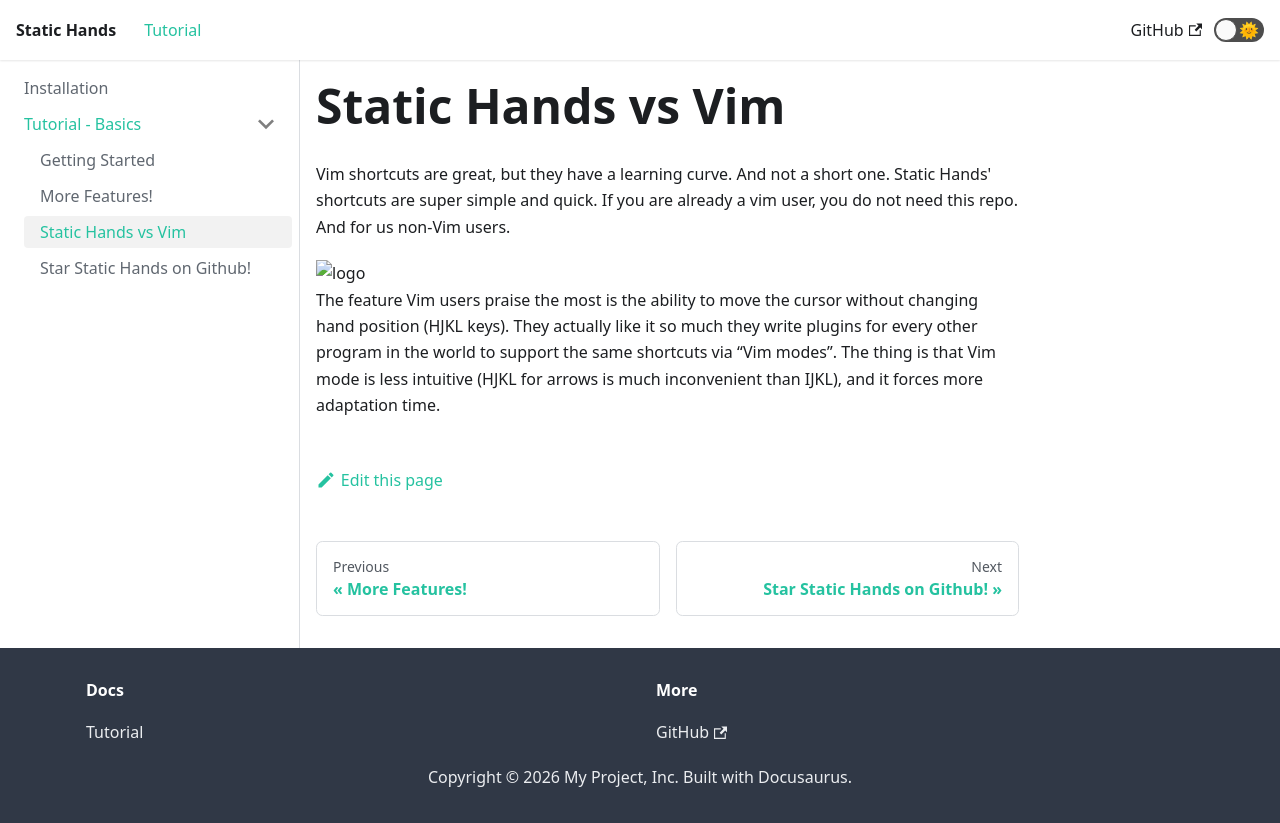

repository: almogtavor/static-hands · page: docs/tutorial-basics/static-hands-vs-vim.html · generator: jekyll

---
sidebar_position: 3
---

# Static Hands vs Vim

Vim shortcuts are great, but they have a learning curve. And not a short one. Static Hands' shortcuts are super simple and quick. If you are already a vim user, you do not need this repo. And for us non-Vim users. 

<img src="https://raw.githubusercontent.com/almogtavor/static-hands/main/site/static-hands-docs/docs/tutorial-basics/icon1.svg" alt="logo" width="300" height="230"/>

The feature Vim users praise the most is the ability to move the cursor without changing hand position (HJKL keys). They actually like it so much they write plugins for every other program in the world to support the same shortcuts via “Vim modes”. The thing is that Vim mode is less intuitive (HJKL for arrows is much inconvenient than IJKL), and it forces more adaptation time.
